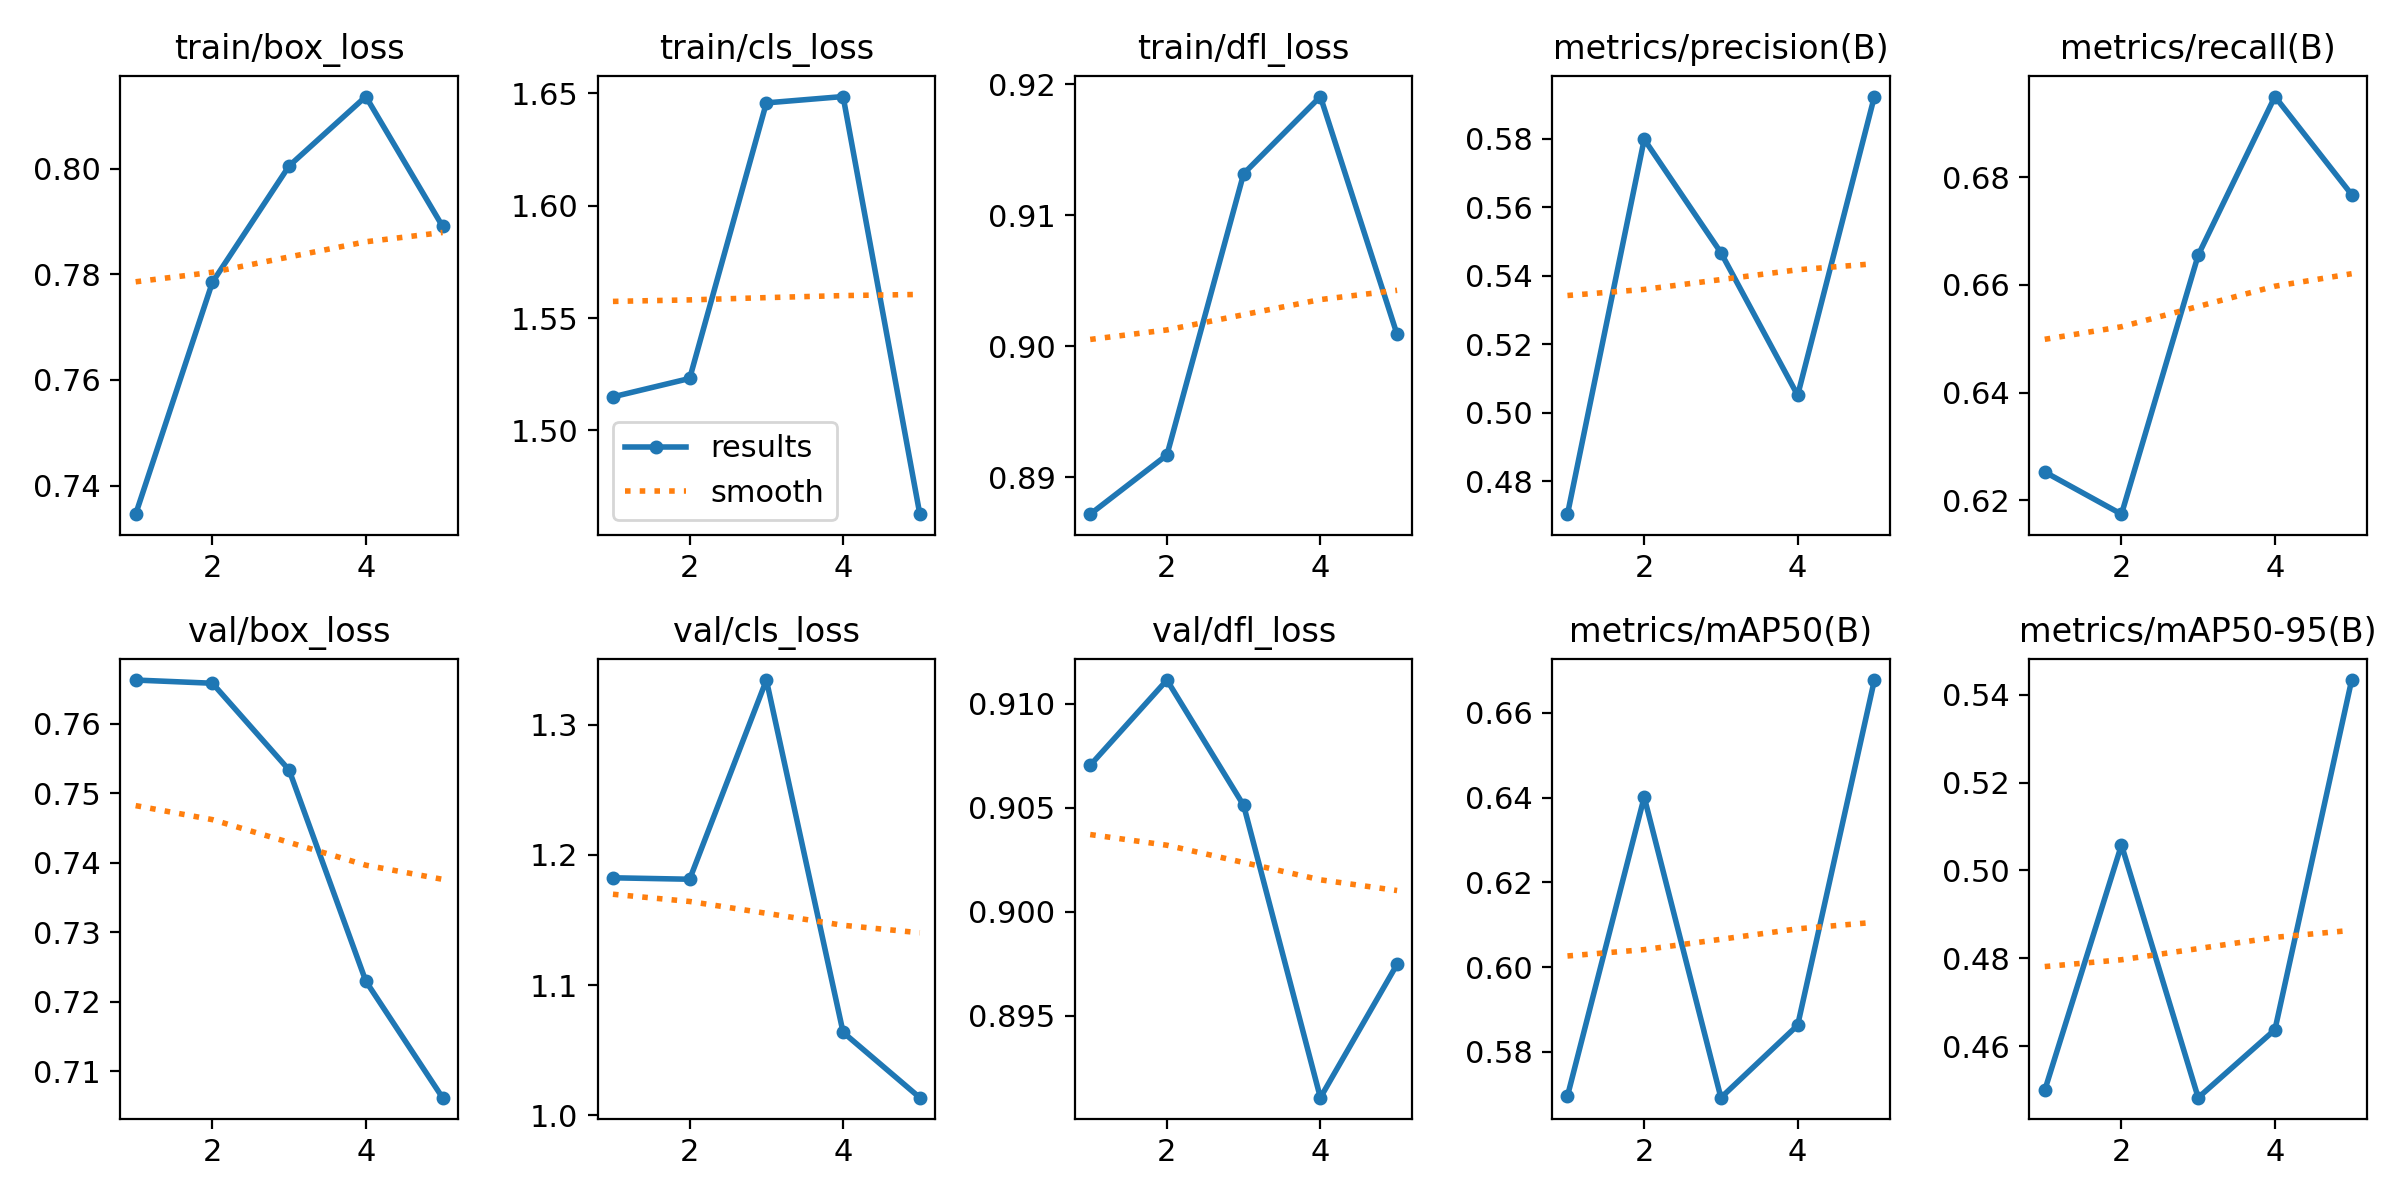

Data behind this chart, as committed beside it:
epoch, time, train/box_loss, train/cls_loss, train/dfl_loss, metrics/precision(B), metrics/recall(B), metrics/mAP50(B), metrics/mAP50-95(B), val/box_loss, val/cls_loss, val/dfl_loss, lr/pg0, lr/pg1, lr/pg2
1, 36.52, 0.7346, 1.515, 0.8872, 0.4705, 0.6252, 0.5696, 0.45, 0.7663, 1.182, 0.907, 0.0005536, 0.0005536, 0.0005536
2, 71.19, 0.7785, 1.523, 0.8917, 0.5798, 0.6174, 0.6401, 0.5058, 0.7658, 1.181, 0.9111, 0.0008897, 0.0008897, 0.0008897
3, 105.5, 0.8005, 1.646, 0.9132, 0.5467, 0.6655, 0.5692, 0.4483, 0.7533, 1.334, 0.9051, 0.001006, 0.001006, 0.001006
4, 141, 0.8137, 1.649, 0.9191, 0.5051, 0.695, 0.5863, 0.4637, 0.7229, 1.064, 0.8911, 0.0006768, 0.0006768, 0.0006768
5, 174.5, 0.7891, 1.463, 0.9009, 0.5923, 0.6768, 0.6677, 0.5433, 0.7062, 1.013, 0.8975, 0.0003467, 0.0003467, 0.0003467
